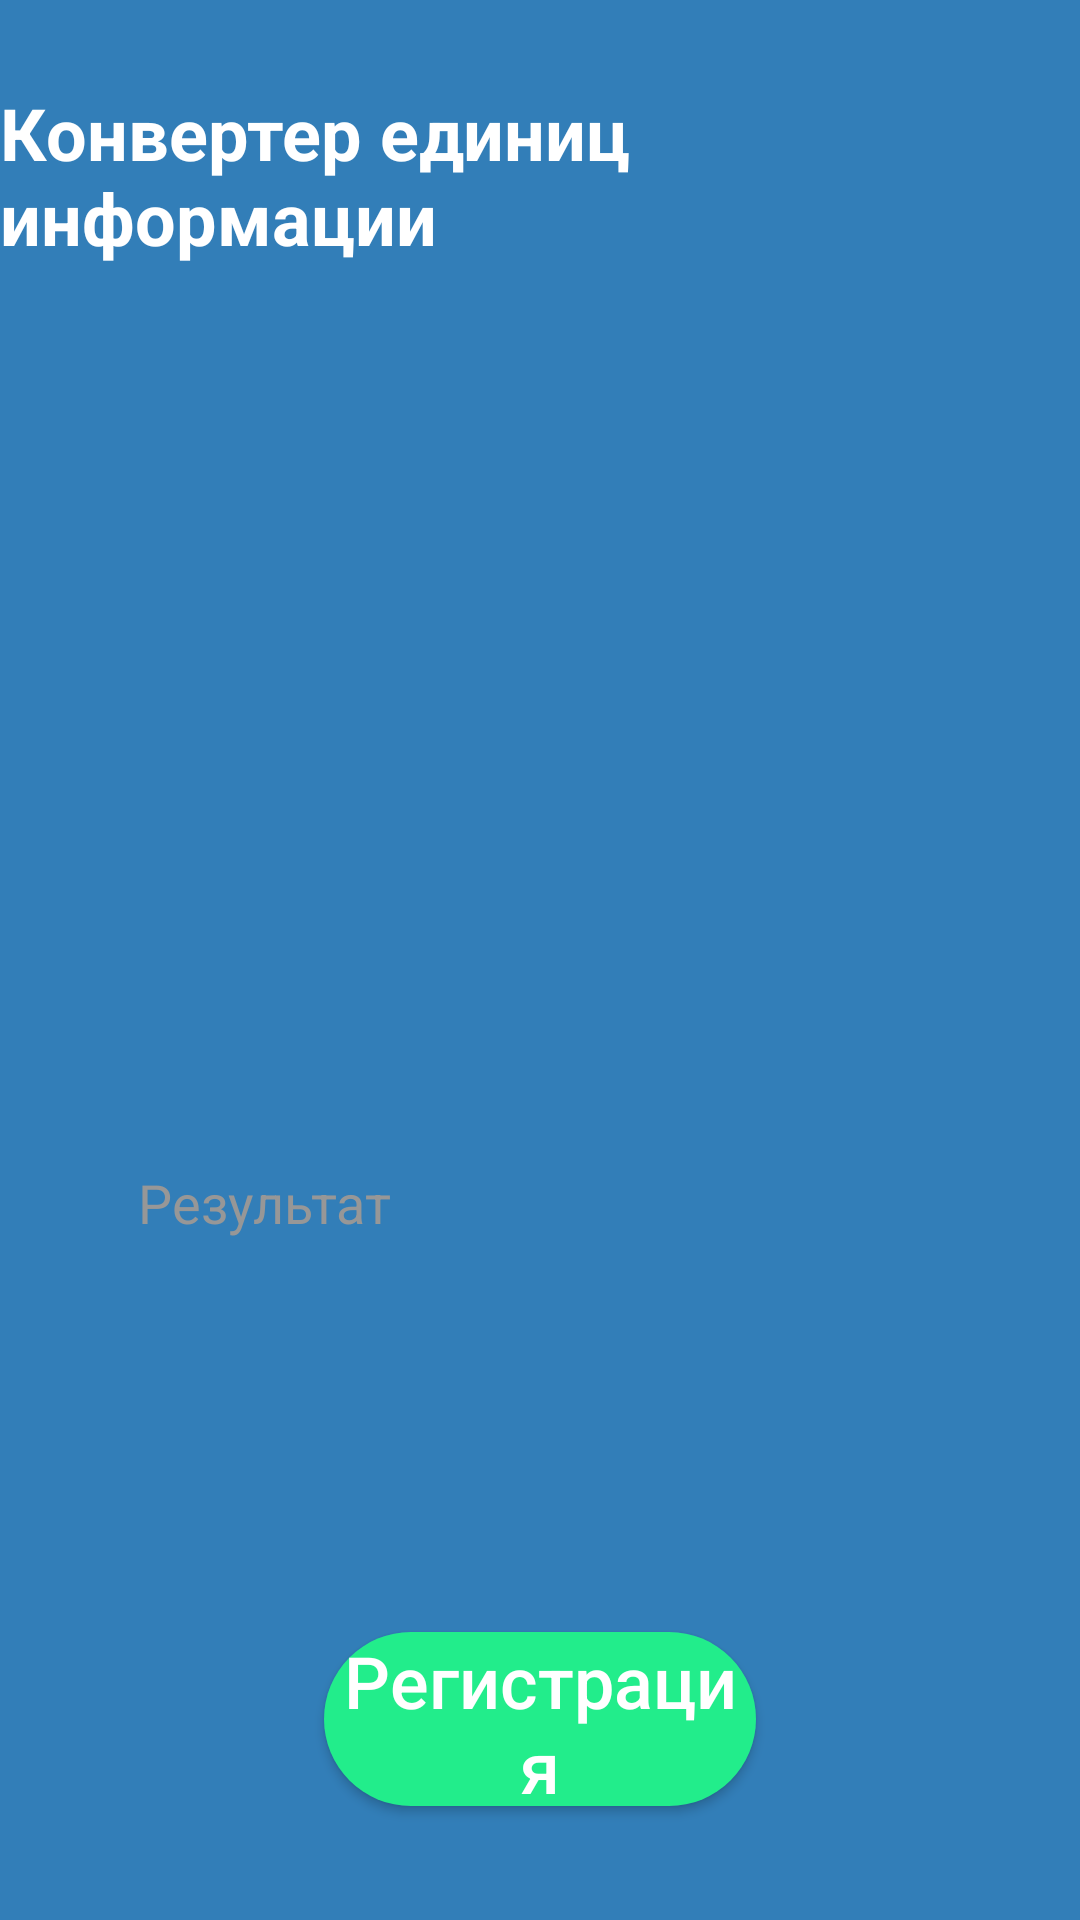

Android layout source for this screen:
<!-- AndroidManifest.xml: application theme Theme.KunavinAV_02_02 -->
<!-- res/layout/activity_fierd.xml -->
<?xml version="1.0" encoding="utf-8"?>
<androidx.constraintlayout.widget.ConstraintLayout xmlns:android="http://schemas.android.com/apk/res/android"
    xmlns:app="http://schemas.android.com/apk/res-auto"
    xmlns:tools="http://schemas.android.com/tools"
    android:layout_width="match_parent"
    android:background="@color/background"
    android:layout_height="match_parent"
    tools:context=".FierdActivity">

    <TextView
        android:id="@+id/title"
        android:layout_width="wrap_content"
        android:layout_height="wrap_content"
        android:text="@string/title"
        android:textColor="@color/white"
        android:textStyle="bold"
        android:textSize="24sp"
        android:layout_margin="28dp"
        app:layout_constraintEnd_toEndOf="parent"
        app:layout_constraintStart_toStartOf="parent"
        app:layout_constraintTop_toTopOf="parent" />

    <TextView
        android:id="@+id/number_text"
        android:layout_width="wrap_content"
        android:layout_height="wrap_content"
        android:layout_margin="188dp"
        android:text="@string/result_number"
        android:textColor="@color/white"
        android:textSize="24sp"
        android:textStyle="bold"
        app:layout_constraintEnd_toEndOf="parent"
        app:layout_constraintStart_toStartOf="parent"
        app:layout_constraintTop_toBottomOf="@+id/title" />

    <EditText
        android:id="@+id/result"
        android:layout_width="match_parent"
        android:layout_height="48dp"
        android:layout_marginHorizontal="28dp"
        android:layout_marginTop="68dp"
        android:background="@drawable/edit_text"
        android:hint="@string/result"
        android:enabled="false"
        android:textColorHint="@color/hint"
        android:paddingHorizontal="18dp"
        android:textColor="@color/black"
        app:layout_constraintTop_toBottomOf="@+id/number_text"

        />

    <androidx.appcompat.widget.AppCompatButton
        android:id="@+id/register_button"
        android:layout_width="match_parent"
        android:layout_height="58dp"
        android:background="@drawable/button_style"
        android:text="@string/register"
        android:textColor="@color/white"
        android:textSize="24sp"
        android:textAllCaps="false"
        android:layout_marginHorizontal="108dp"
        android:layout_marginBottom="38dp"
        app:layout_constraintBottom_toBottomOf="parent"
        app:layout_constraintEnd_toEndOf="parent"
        app:layout_constraintStart_toStartOf="parent" />

</androidx.constraintlayout.widget.ConstraintLayout>
<!-- resources referenced by this layout -->
<resources>
  <color name="background">#327EB8</color>
  <color name="black">#FF000000</color>
  <color name="hint">#979797</color>
  <color name="white">#FFFFFFFF</color>
  <!-- drawable button_style (drawable) -->
  <?xml version="1.0" encoding="utf-8"?>
  <shape xmlns:android="http://schemas.android.com/apk/res/android"
      android:shape="rectangle">
      <solid android:color="@color/button"/>
      <corners android:radius="30dp"/>
  </shape>
  <string name="register">Регистрация</string>
  <string name="result">Результат</string>
  <string name="result_number">Введенное число</string>
  <string name="title">Конвертер единиц информации</string>
  <style name="Theme.KunavinAV_02_02" parent="Base.Theme.KunavinAV_02_02" />
  <color name="button">#22ED8B</color>
  <style name="Base.Theme.KunavinAV_02_02" parent="Theme.Material3.DayNight.NoActionBar">
          
          
      </style>
</resources>
